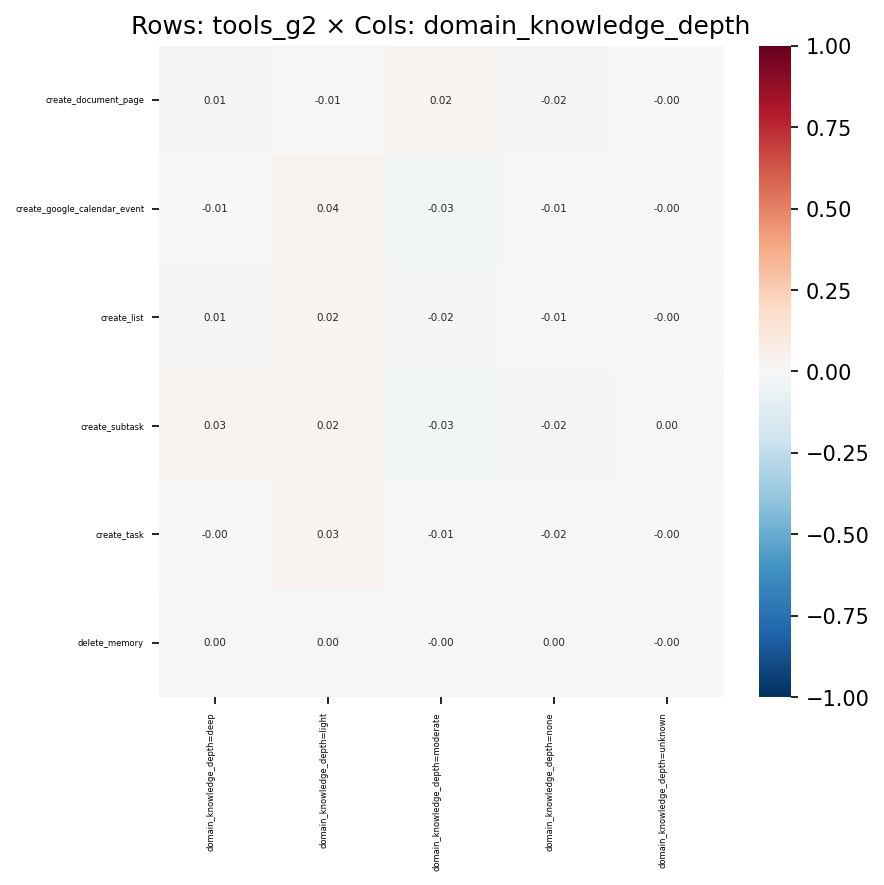

The table this chart was drawn from, first rows:
, domain_knowledge_depth=deep, domain_knowledge_depth=light, domain_knowledge_depth=moderate, domain_knowledge_depth=none, domain_knowledge_depth=unknown
create_document_page, 0.007983, -0.01256, 0.0202, -0.02174, -0.0005004
create_google_calendar_event, -0.007313, 0.03764, -0.02683, -0.008565, -0.0006618
create_list, 0.0103, 0.01862, -0.01777, -0.009212, -0.0008874
create_subtask, 0.02898, 0.025, -0.02922, -0.01706, 0.0004892
create_task, -0.004448, 0.02593, -0.01333, -0.0153, -0.002332
delete_memory, 0.001215, 0.002767, -0.00436, 0.001908, -0.0001483
